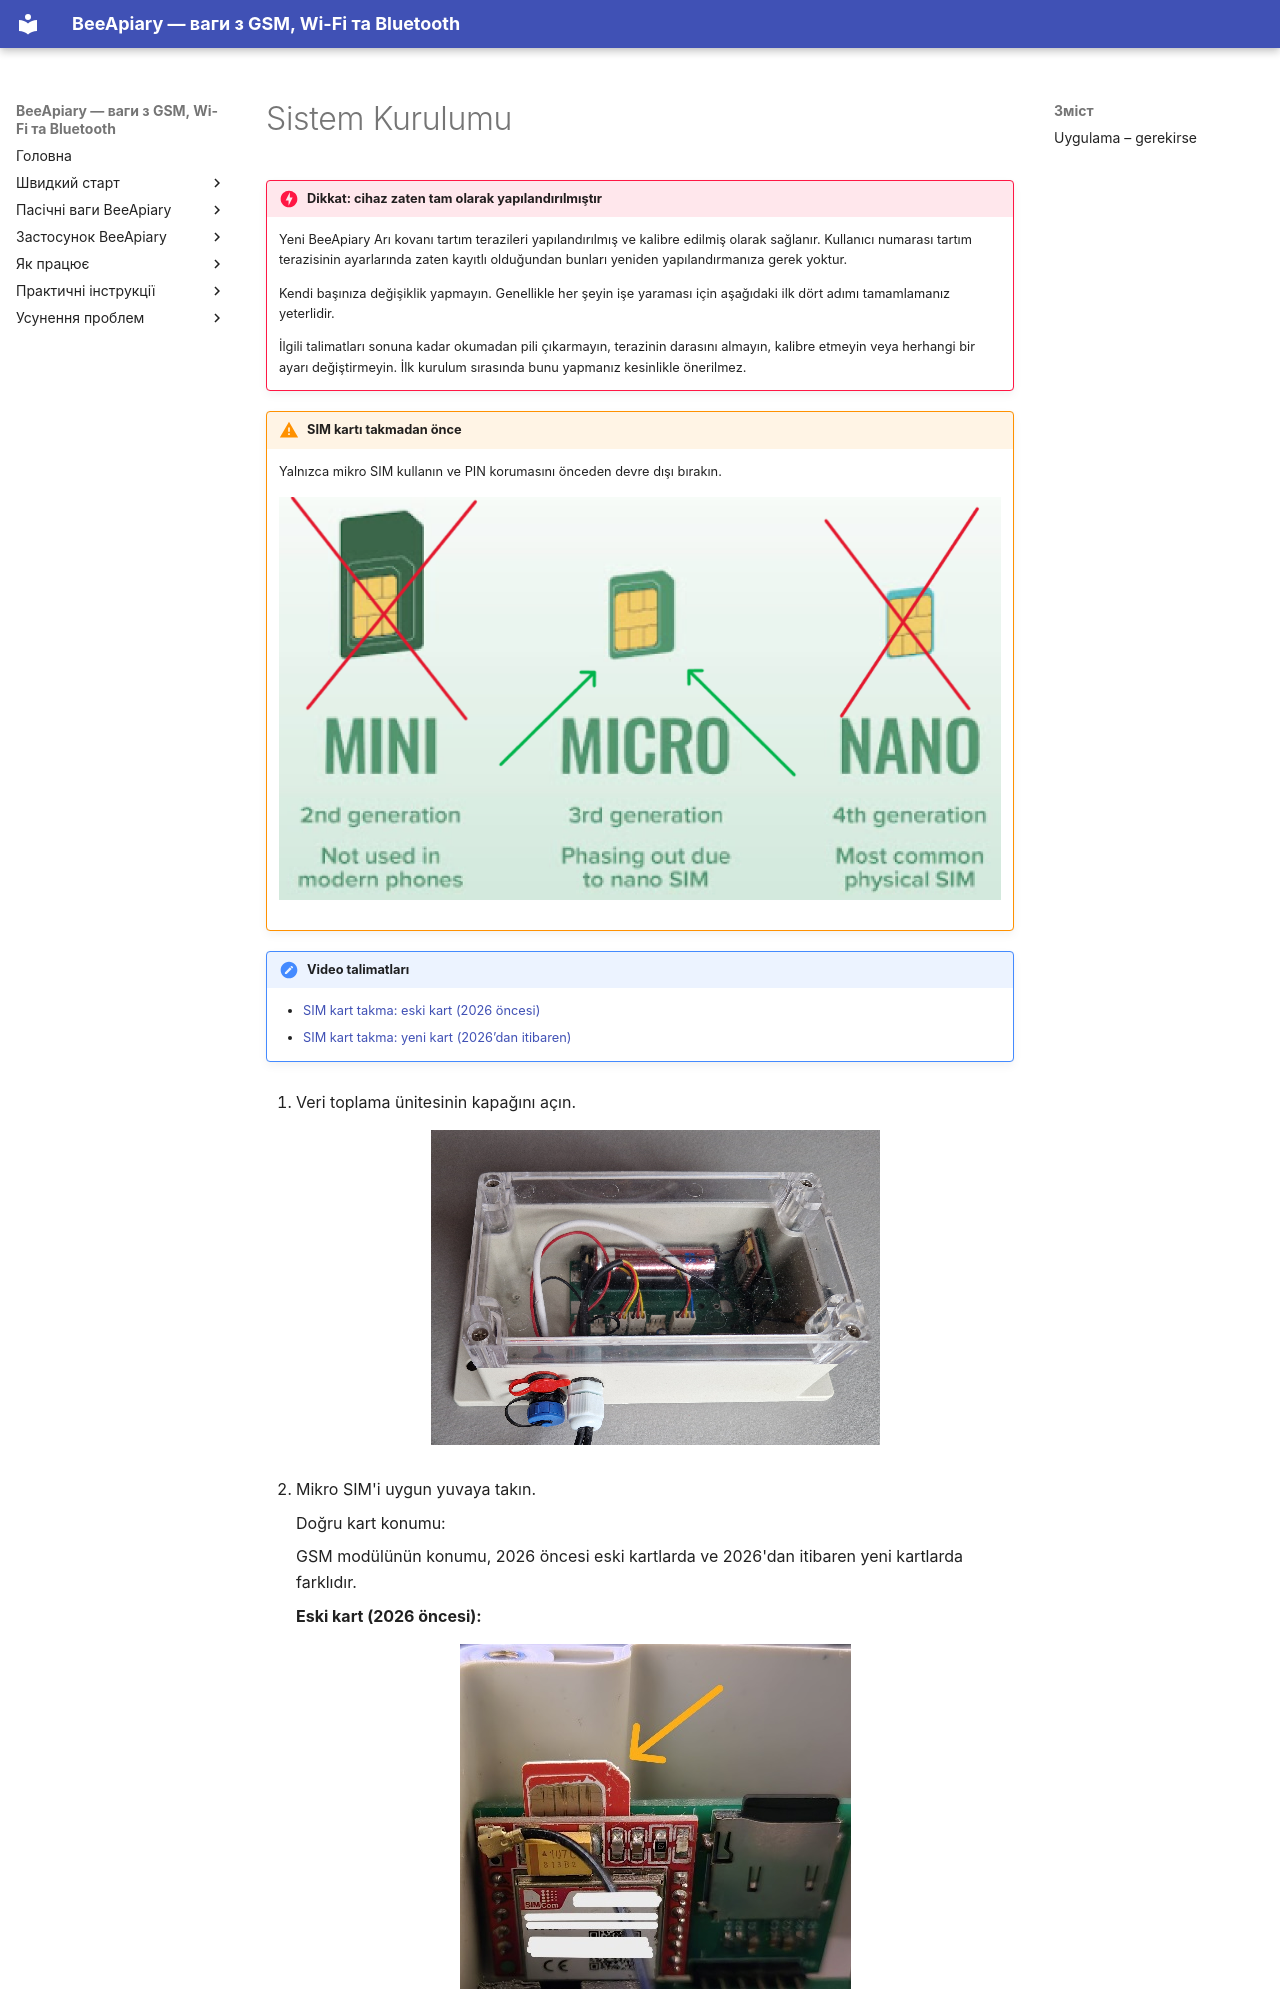

repository: Ivan-Bdgilko/BeeApiary_Docs · page: tr/quick-start/full-system/index.html · generator: mkdocs

# Sistem Kurulumu

!!! danger "Dikkat: cihaz zaten tam olarak yapılandırılmıştır"
    Yeni BeeApiary Arı kovanı tartım terazileri yapılandırılmış ve kalibre edilmiş olarak sağlanır. Kullanıcı numarası tartım terazisinin ayarlarında zaten kayıtlı olduğundan bunları yeniden yapılandırmanıza gerek yoktur.

    Kendi başınıza değişiklik yapmayın. Genellikle her şeyin işe yaraması için aşağıdaki ilk dört adımı tamamlamanız yeterlidir.

    İlgili talimatları sonuna kadar okumadan pili çıkarmayın, terazinin darasını almayın, kalibre etmeyin veya herhangi bir ayarı değiştirmeyin. İlk kurulum sırasında bunu yapmanız kesinlikle önerilmez.

!!! warning "SIM kartı takmadan önce"
    Yalnızca mikro SIM kullanın ve PIN korumasını önceden devre dışı bırakın.

    ![SIM kart biçimlerinin karşılaştırılması](../../assets/tr/quick-start/gsm/micro-sim-format-comparison.png){ .doc-photo }

!!! note "Video talimatları"
    - [SIM kart takma: eski kart (2026 öncesi)](https://www.youtube.com/shorts/GF2KLso4DMo)
    - [SIM kart takma: yeni kart (2026’dan itibaren)](https://www.youtube.com/watch?v=g_5MQBxkzY0)

1. Veri toplama ünitesinin kapağını açın.

    ![Açık veri toplama birimi](../../assets/common/device/installation/open-data-collection-unit.png){ .doc-photo }

2. Mikro SIM'i uygun yuvaya takın.

    Doğru kart konumu:

    GSM modülünün konumu, 2026 öncesi eski kartlarda ve 2026'dan itibaren yeni kartlarda farklıdır.

    **Eski kart (2026 öncesi):**

    ![Doğru şekilde yerleştirilmiş mikro SIM](../../assets/common/device/installation/micro-sim-insertion-orientation.jpeg){ .doc-photo }

    **Yeni kart (2026'dan itibaren):**

    ![Yeni kartta micro-SIM yönü](../../assets/common/device/installation/micro-sim-new-board-orientation.png){ .doc-photo }
